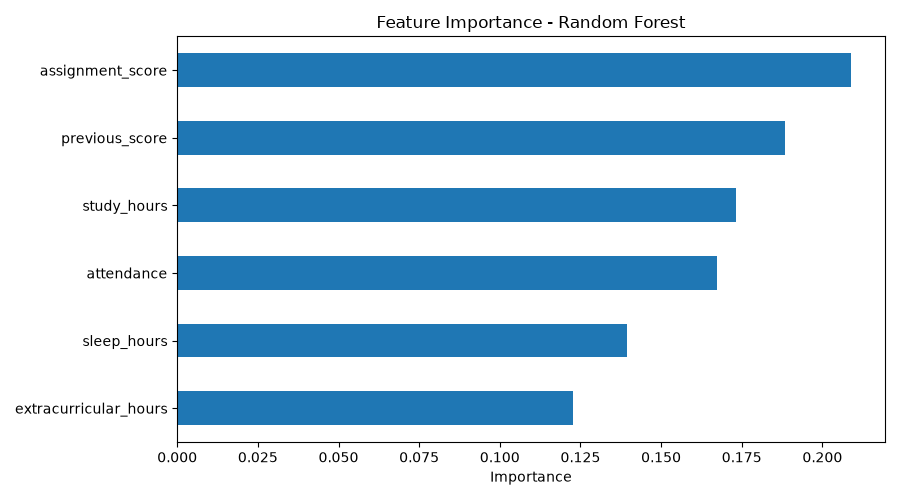

The data file committed next to this chart (first rows):
, 0
assignment_score, 0.209
previous_score, 0.1884
study_hours, 0.1733
attendance, 0.1672
sleep_hours, 0.1395
extracurricular_hours, 0.1227
